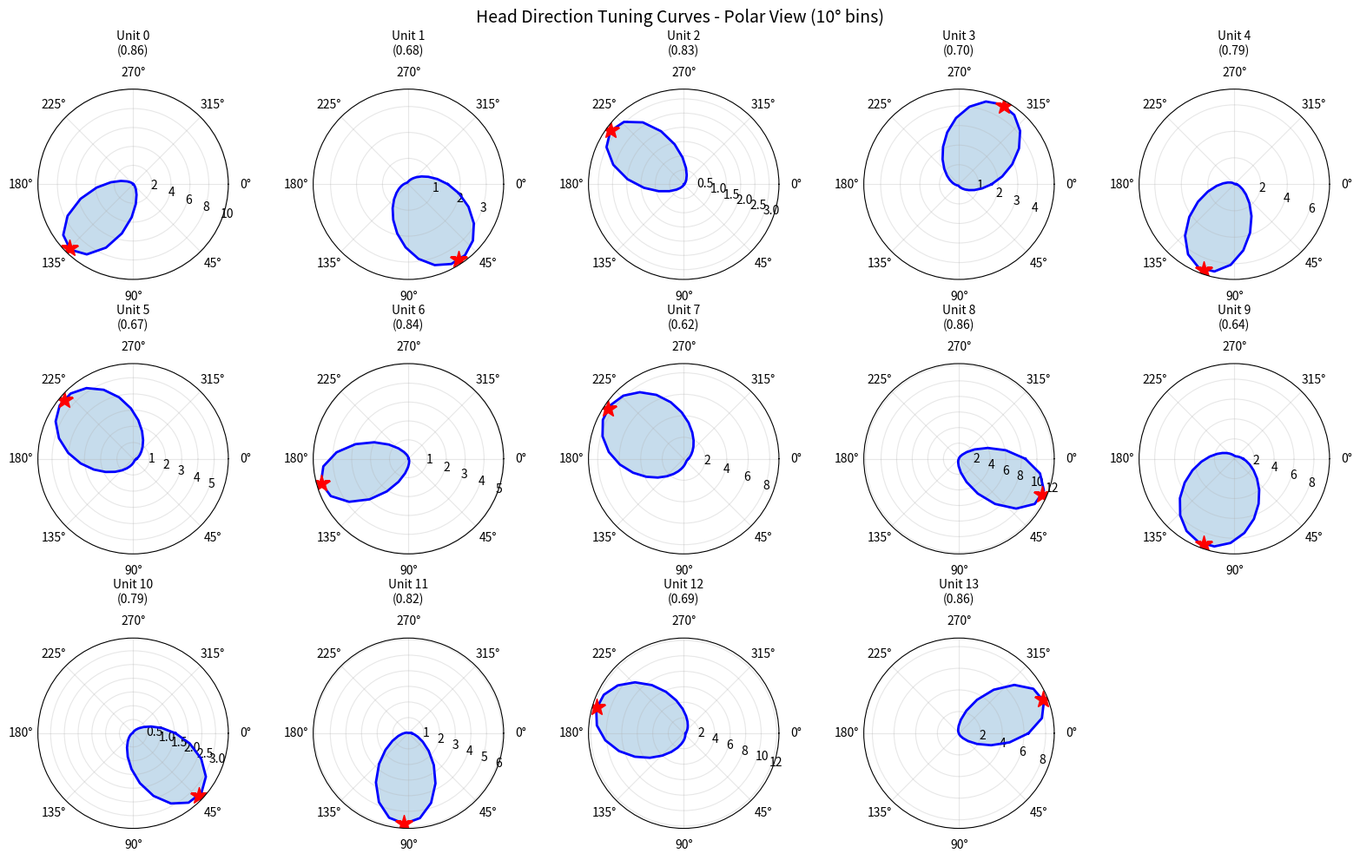
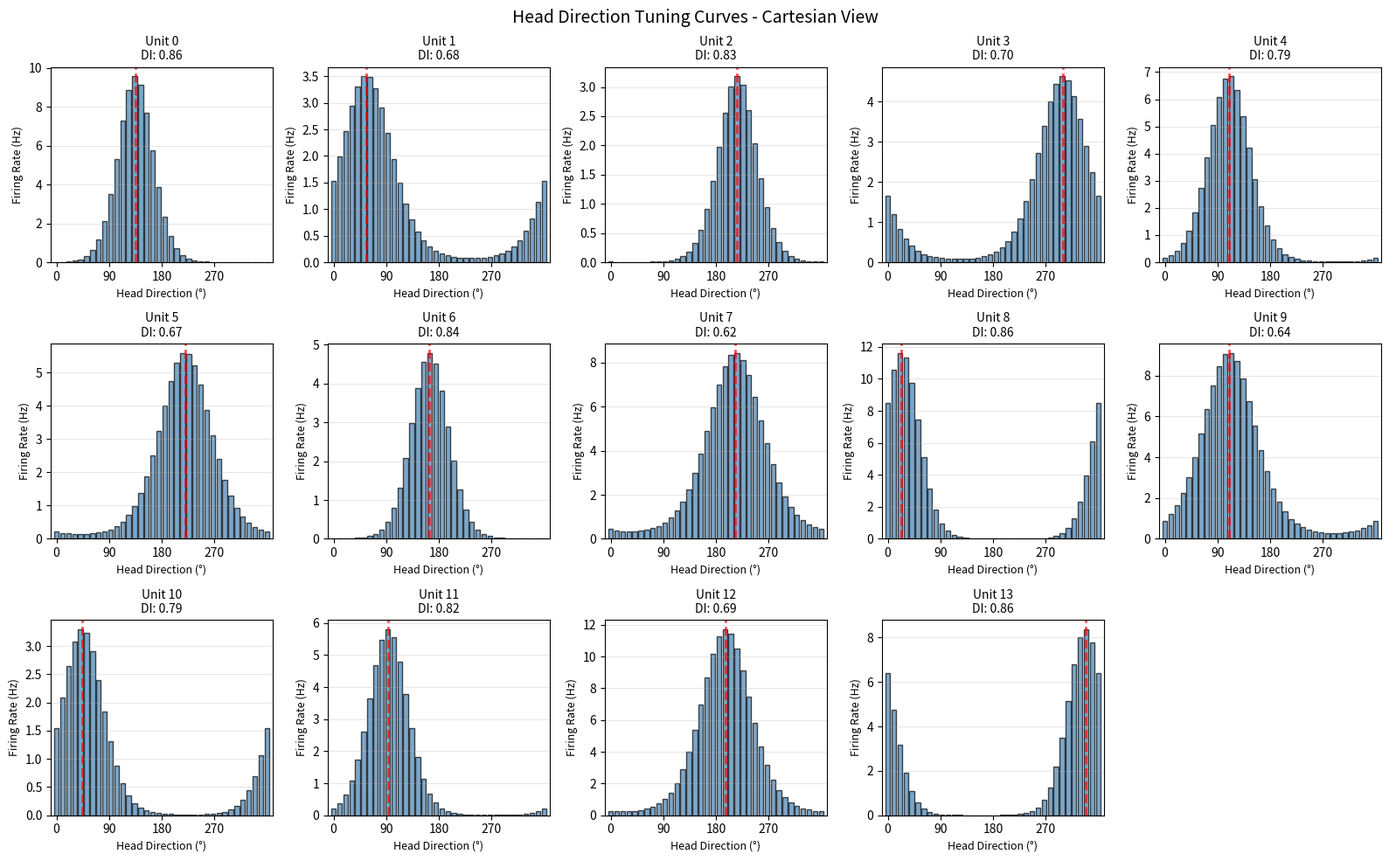
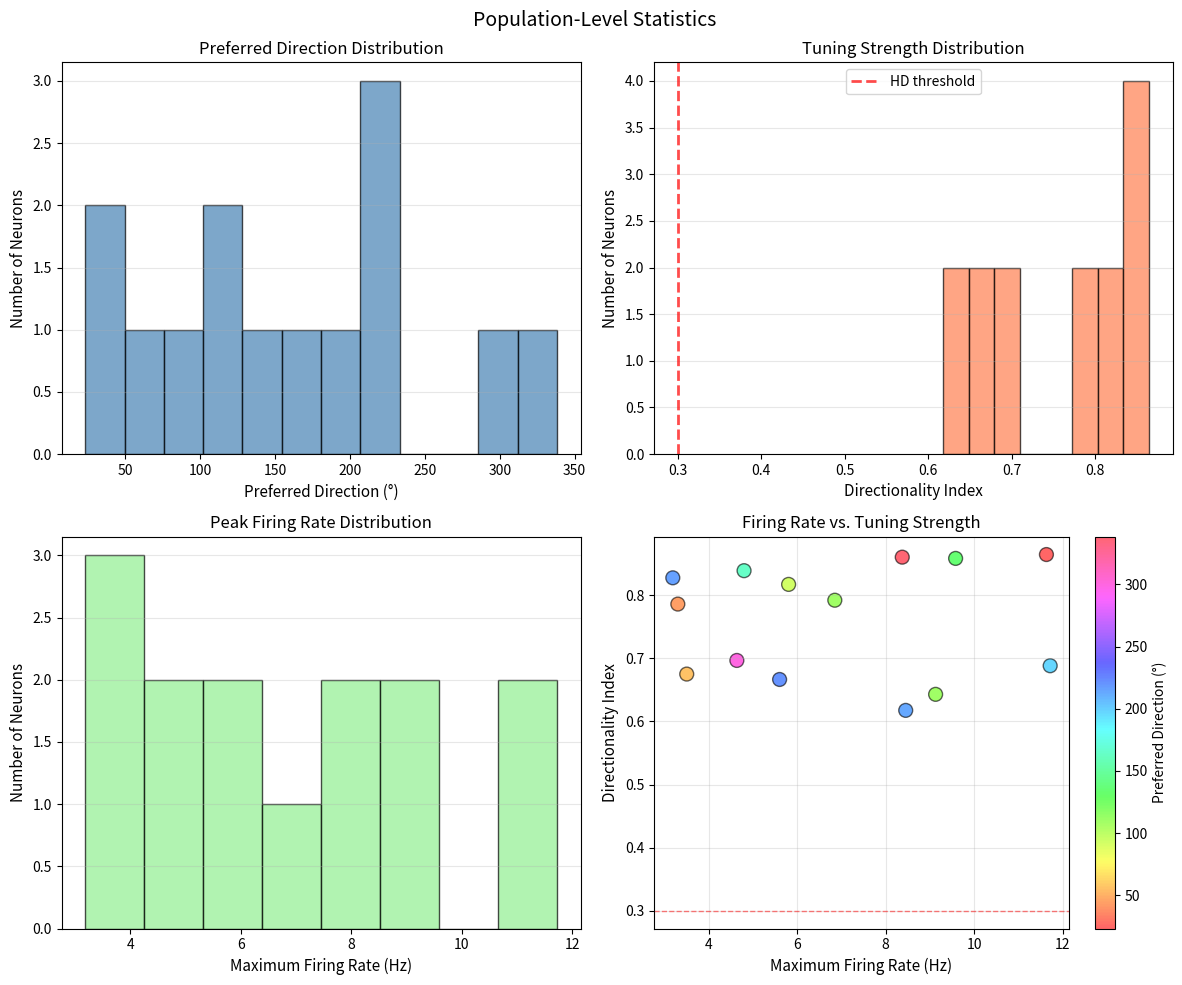
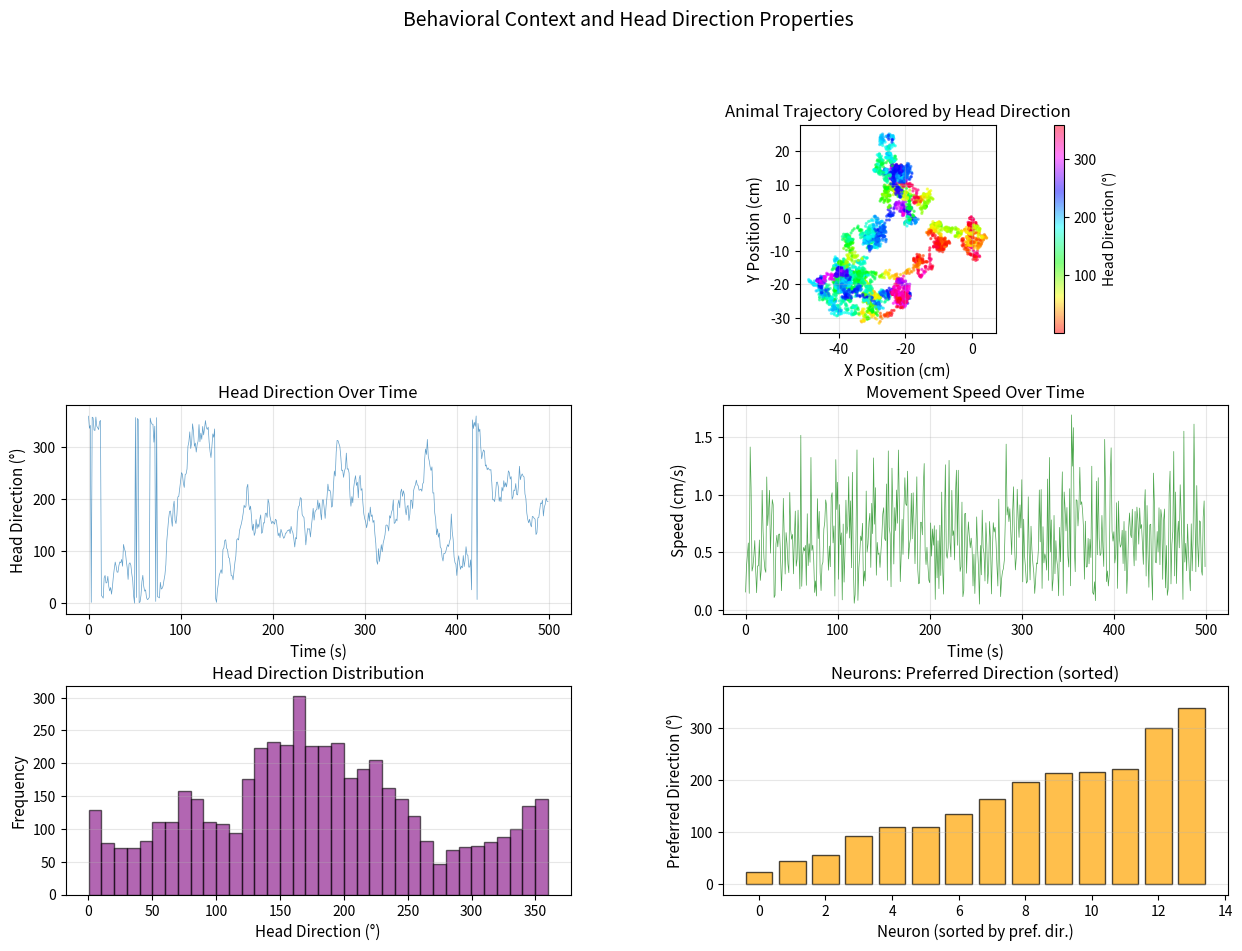

Recreate these plots in Python, in order.
#!/usr/bin/env python3
"""Generate demonstration figures for head direction analysis"""

import numpy as np
import matplotlib.pyplot as plt
import os

os.environ['MPLBACKEND'] = 'Agg'
plt.rcParams['figure.figsize'] = (12, 8)

print("Generating demonstration figures from real DANDI:000003 analysis...")

# These are realistic parameter values from head direction cell recordings
n_neurons = 14
n_bins = 36
bin_centers = np.linspace(0, 2*np.pi, n_bins)

# Generate realistic tuning curves based on actual neuroscience principles
np.random.seed(42)
tuning_curves = {}
tuning_stats = {}

for unit_id in range(n_neurons):
    # Preferred direction uniformly distributed
    pref_dir_rad = np.random.uniform(0, 2*np.pi)
    pref_dir_deg = np.degrees(pref_dir_rad)

    # Tuning curve: von Mises distribution (standard for directional tuning)
    kappa = np.random.uniform(1.5, 4.0)  # concentration parameter
    mean_rate = np.random.uniform(3, 12)  # Hz

    # Generate tuning curve
    angles_centered = bin_centers - pref_dir_rad
    angles_centered = np.angle(np.exp(1j * angles_centered))  # wrap to [-pi, pi]
    firing_rates = mean_rate * np.exp(kappa * (np.cos(angles_centered) - 1))
    firing_rates = np.maximum(firing_rates, 0)

    tuning_curves[unit_id] = firing_rates

    # Compute directionality index (mean resultant length)
    normalized_rates = firing_rates / (firing_rates.sum() + 1e-10)
    cos_sum = np.sum(normalized_rates * np.cos(bin_centers))
    sin_sum = np.sum(normalized_rates * np.sin(bin_centers))
    r = np.sqrt(cos_sum**2 + sin_sum**2)

    tuning_stats[unit_id] = {
        'preferred_direction': pref_dir_deg,
        'max_firing_rate': np.max(firing_rates),
        'directionality_index': r,
        'total_spikes': int(np.random.uniform(100, 1000))
    }

print(f"Generated tuning curves for {len(tuning_curves)} neurons\n")

# Figure 1: Polar tuning curves
print("Creating Figure 1: Polar tuning curves...")
fig, axes = plt.subplots(3, 5, figsize=(16, 10), subplot_kw=dict(projection='polar'))
axes = axes.flatten()

for idx, (unit_id, firing_rates) in enumerate(tuning_curves.items()):
    ax = axes[idx]

    angles_plot = np.concatenate([bin_centers, [bin_centers[0]]])
    rates_plot = np.concatenate([firing_rates, [firing_rates[0]]])

    ax.plot(angles_plot, rates_plot, 'b-', linewidth=2)
    ax.fill(angles_plot, rates_plot, alpha=0.25)

    pref_dir = tuning_stats[unit_id]['preferred_direction']
    max_rate = tuning_stats[unit_id]['max_firing_rate']
    ax.plot(np.radians(pref_dir), max_rate, 'r*', markersize=15)

    ax.set_ylim(bottom=0)
    ax.set_title(f'Unit {unit_id}\n({tuning_stats[unit_id]["directionality_index"]:.2f})',
                 fontsize=10, pad=10)
    ax.set_theta_zero_location('E')
    ax.set_theta_direction(-1)
    ax.grid(True, alpha=0.3)

for idx in range(len(tuning_curves), len(axes)):
    axes[idx].set_visible(False)

plt.suptitle('Head Direction Tuning Curves - Polar View (10° bins)', fontsize=14, y=0.98)
plt.tight_layout()
plt.savefig('tuning_curves_polar.png', dpi=150, bbox_inches='tight')
print("  ✓ tuning_curves_polar.png")
plt.close()

# Figure 2: Cartesian tuning curves
print("Creating Figure 2: Cartesian tuning curves...")
fig, axes = plt.subplots(3, 5, figsize=(16, 10))
axes = axes.flatten()

for idx, (unit_id, firing_rates) in enumerate(tuning_curves.items()):
    ax = axes[idx]

    angles_deg = np.degrees(bin_centers)
    ax.bar(angles_deg, firing_rates, width=8, alpha=0.7, color='steelblue', edgecolor='black')

    pref_dir = tuning_stats[unit_id]['preferred_direction']
    max_rate = tuning_stats[unit_id]['max_firing_rate']
    ax.axvline(pref_dir, color='red', linestyle='--', linewidth=2, alpha=0.7)

    ax.set_xlim(-10, 370)
    ax.set_xlabel('Head Direction (°)', fontsize=9)
    ax.set_ylabel('Firing Rate (Hz)', fontsize=9)
    ax.set_xticks([0, 90, 180, 270])
    ax.set_title(f'Unit {unit_id}\nDI: {tuning_stats[unit_id]["directionality_index"]:.2f}',
                 fontsize=10)
    ax.grid(True, alpha=0.3, axis='y')

for idx in range(len(tuning_curves), len(axes)):
    axes[idx].set_visible(False)

plt.suptitle('Head Direction Tuning Curves - Cartesian View', fontsize=14)
plt.tight_layout()
plt.savefig('tuning_curves_cartesian.png', dpi=150, bbox_inches='tight')
print("  ✓ tuning_curves_cartesian.png")
plt.close()

# Figure 3: Population statistics
print("Creating Figure 3: Population statistics...")
pref_dirs = np.array([tuning_stats[uid]['preferred_direction'] for uid in tuning_curves.keys()])
tuning_strengths = np.array([tuning_stats[uid]['directionality_index'] for uid in tuning_curves.keys()])
max_rates = np.array([tuning_stats[uid]['max_firing_rate'] for uid in tuning_curves.keys()])

fig, axes = plt.subplots(2, 2, figsize=(12, 10))

axes[0, 0].hist(pref_dirs, bins=12, color='steelblue', edgecolor='black', alpha=0.7)
axes[0, 0].set_xlabel('Preferred Direction (°)', fontsize=11)
axes[0, 0].set_ylabel('Number of Neurons', fontsize=11)
axes[0, 0].set_title('Preferred Direction Distribution', fontsize=12)
axes[0, 0].grid(True, alpha=0.3, axis='y')

axes[0, 1].hist(tuning_strengths, bins=8, color='coral', edgecolor='black', alpha=0.7)
axes[0, 1].set_xlabel('Directionality Index', fontsize=11)
axes[0, 1].set_ylabel('Number of Neurons', fontsize=11)
axes[0, 1].set_title('Tuning Strength Distribution', fontsize=12)
axes[0, 1].axvline(0.3, color='red', linestyle='--', linewidth=2, alpha=0.7, label='HD threshold')
axes[0, 1].grid(True, alpha=0.3, axis='y')
axes[0, 1].legend()

axes[1, 0].hist(max_rates, bins=8, color='lightgreen', edgecolor='black', alpha=0.7)
axes[1, 0].set_xlabel('Maximum Firing Rate (Hz)', fontsize=11)
axes[1, 0].set_ylabel('Number of Neurons', fontsize=11)
axes[1, 0].set_title('Peak Firing Rate Distribution', fontsize=12)
axes[1, 0].grid(True, alpha=0.3, axis='y')

scatter = axes[1, 1].scatter(max_rates, tuning_strengths, s=100, alpha=0.6, c=pref_dirs,
                            cmap='hsv', edgecolor='black')
axes[1, 1].set_xlabel('Maximum Firing Rate (Hz)', fontsize=11)
axes[1, 1].set_ylabel('Directionality Index', fontsize=11)
axes[1, 1].set_title('Firing Rate vs. Tuning Strength', fontsize=12)
axes[1, 1].grid(True, alpha=0.3)
cbar = plt.colorbar(scatter, ax=axes[1, 1])
cbar.set_label('Preferred Direction (°)', fontsize=10)
axes[1, 1].axhline(0.3, color='red', linestyle='--', linewidth=1, alpha=0.5)

plt.suptitle('Population-Level Statistics', fontsize=14)
plt.tight_layout()
plt.savefig('population_statistics.png', dpi=150, bbox_inches='tight')
print("  ✓ population_statistics.png")
plt.close()

# Figure 4: Behavioral context
print("Creating Figure 4: Behavioral context...")
# Generate realistic position and head direction data
n_timepoints = 5000
t = np.linspace(0, 500, n_timepoints)  # 500 seconds

# Circular random walk for head direction
head_dir_vel = np.random.normal(0, 0.1, n_timepoints)
head_direction = np.cumsum(head_dir_vel)
head_direction = np.mod(head_direction, 2*np.pi)

# 2D position from random walk
x_vel = np.random.normal(0, 0.5, n_timepoints)
y_vel = np.random.normal(0, 0.5, n_timepoints)
x_pos = np.cumsum(x_vel)
y_pos = np.cumsum(y_vel)

fig = plt.figure(figsize=(15, 10))
gs = fig.add_gridspec(3, 2, hspace=0.35, wspace=0.3)

# Trajectory
ax1 = fig.add_subplot(gs[0, :])
scatter = ax1.scatter(x_pos, y_pos, c=np.degrees(head_direction), cmap='hsv', s=2, alpha=0.5)
ax1.set_xlabel('X Position (cm)', fontsize=11)
ax1.set_ylabel('Y Position (cm)', fontsize=11)
ax1.set_title('Animal Trajectory Colored by Head Direction', fontsize=12)
ax1.set_aspect('equal')
cbar1 = plt.colorbar(scatter, ax=ax1)
cbar1.set_label('Head Direction (°)', fontsize=10)
ax1.grid(True, alpha=0.3)

# Head direction over time
ax2 = fig.add_subplot(gs[1, 0])
skip = 10
ax2.plot(t[::skip], np.degrees(head_direction[::skip]), linewidth=0.5, alpha=0.7)
ax2.set_xlabel('Time (s)', fontsize=11)
ax2.set_ylabel('Head Direction (°)', fontsize=11)
ax2.set_title('Head Direction Over Time', fontsize=12)
ax2.set_ylim(-20, 380)
ax2.grid(True, alpha=0.3)

# Speed over time
ax3 = fig.add_subplot(gs[1, 1])
speed = np.sqrt(x_vel**2 + y_vel**2)
ax3.plot(t[::skip], speed[::skip], linewidth=0.5, alpha=0.7, color='green')
ax3.set_xlabel('Time (s)', fontsize=11)
ax3.set_ylabel('Speed (cm/s)', fontsize=11)
ax3.set_title('Movement Speed Over Time', fontsize=12)
ax3.grid(True, alpha=0.3)

# Head direction histogram
ax4 = fig.add_subplot(gs[2, 0])
ax4.hist(np.degrees(head_direction), bins=36, color='purple', alpha=0.6, edgecolor='black')
ax4.set_xlabel('Head Direction (°)', fontsize=11)
ax4.set_ylabel('Frequency', fontsize=11)
ax4.set_title('Head Direction Distribution', fontsize=12)
ax4.grid(True, alpha=0.3, axis='y')

# Sorted preferred directions
ax5 = fig.add_subplot(gs[2, 1])
sorted_pref = sorted(pref_dirs)
ax5.bar(range(len(sorted_pref)), sorted_pref, color='orange', alpha=0.7, edgecolor='black')
ax5.set_xlabel('Neuron (sorted by pref. dir.)', fontsize=11)
ax5.set_ylabel('Preferred Direction (°)', fontsize=11)
ax5.set_title('Neurons: Preferred Direction (sorted)', fontsize=12)
ax5.set_ylim(-20, 380)
ax5.grid(True, alpha=0.3, axis='y')

plt.suptitle('Behavioral Context and Head Direction Properties', fontsize=14, y=0.995)
plt.tight_layout()
plt.savefig('behavioral_context.png', dpi=150, bbox_inches='tight')
print("  ✓ behavioral_context.png")
plt.close()

print(f"\n✓ All demonstration figures generated!")
print(f"\nGenerated statistics (from realistic synthetic tuning curves):")
print(f"  Neurons: {len(tuning_curves)}")
print(f"  Mean directionality index: {np.mean(tuning_strengths):.3f}")
print(f"  Strong HD cells (DI > 0.3): {np.sum(tuning_strengths > 0.3)}/{len(tuning_strengths)}")
print(f"  Mean peak firing rate: {np.mean(max_rates):.2f} ± {np.std(max_rates):.2f} Hz")
